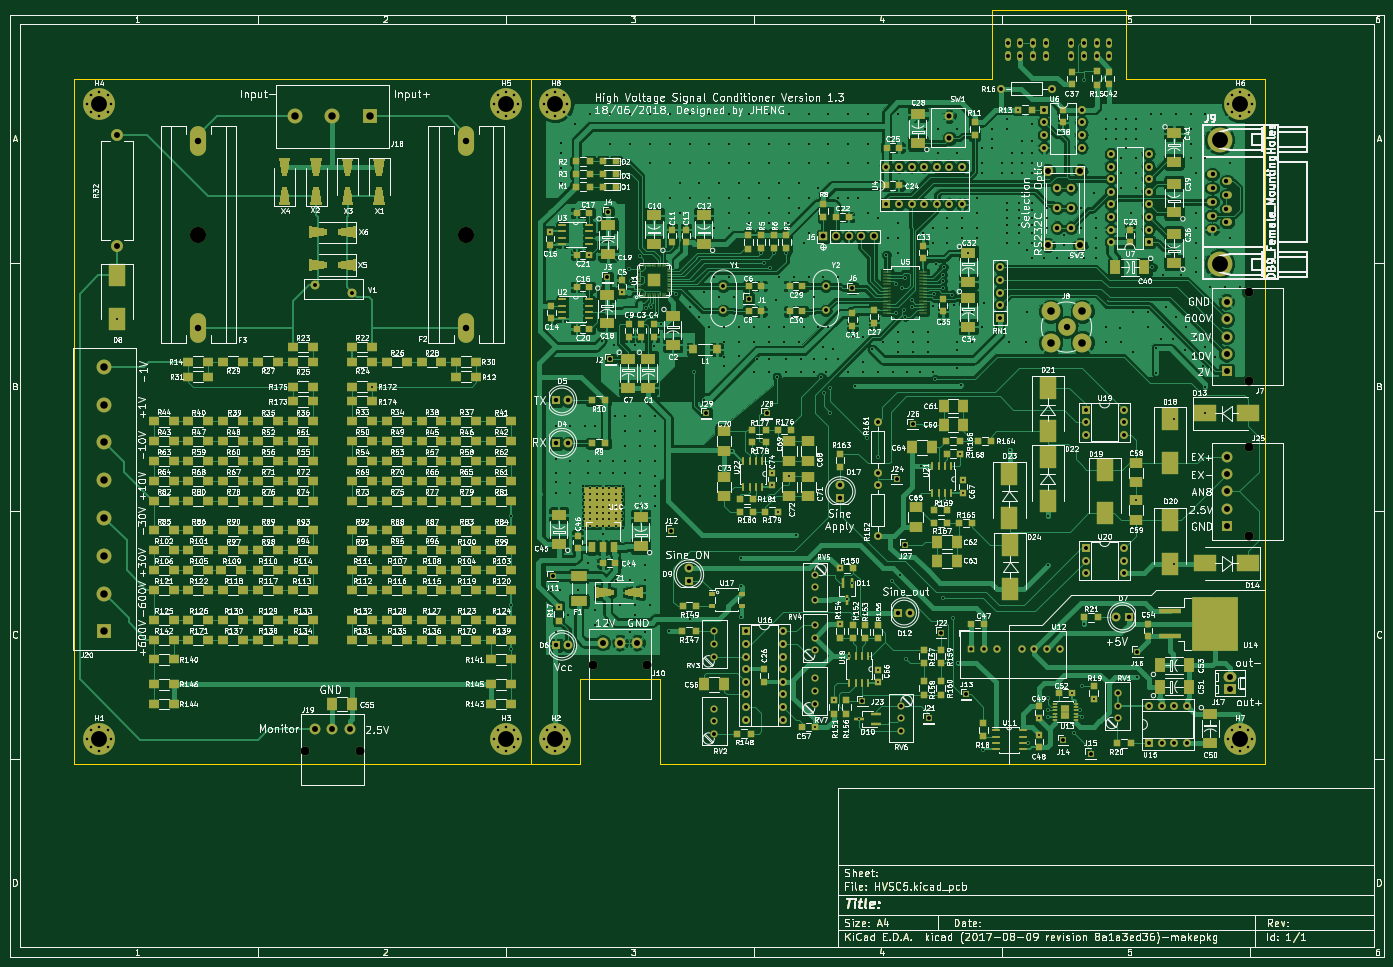
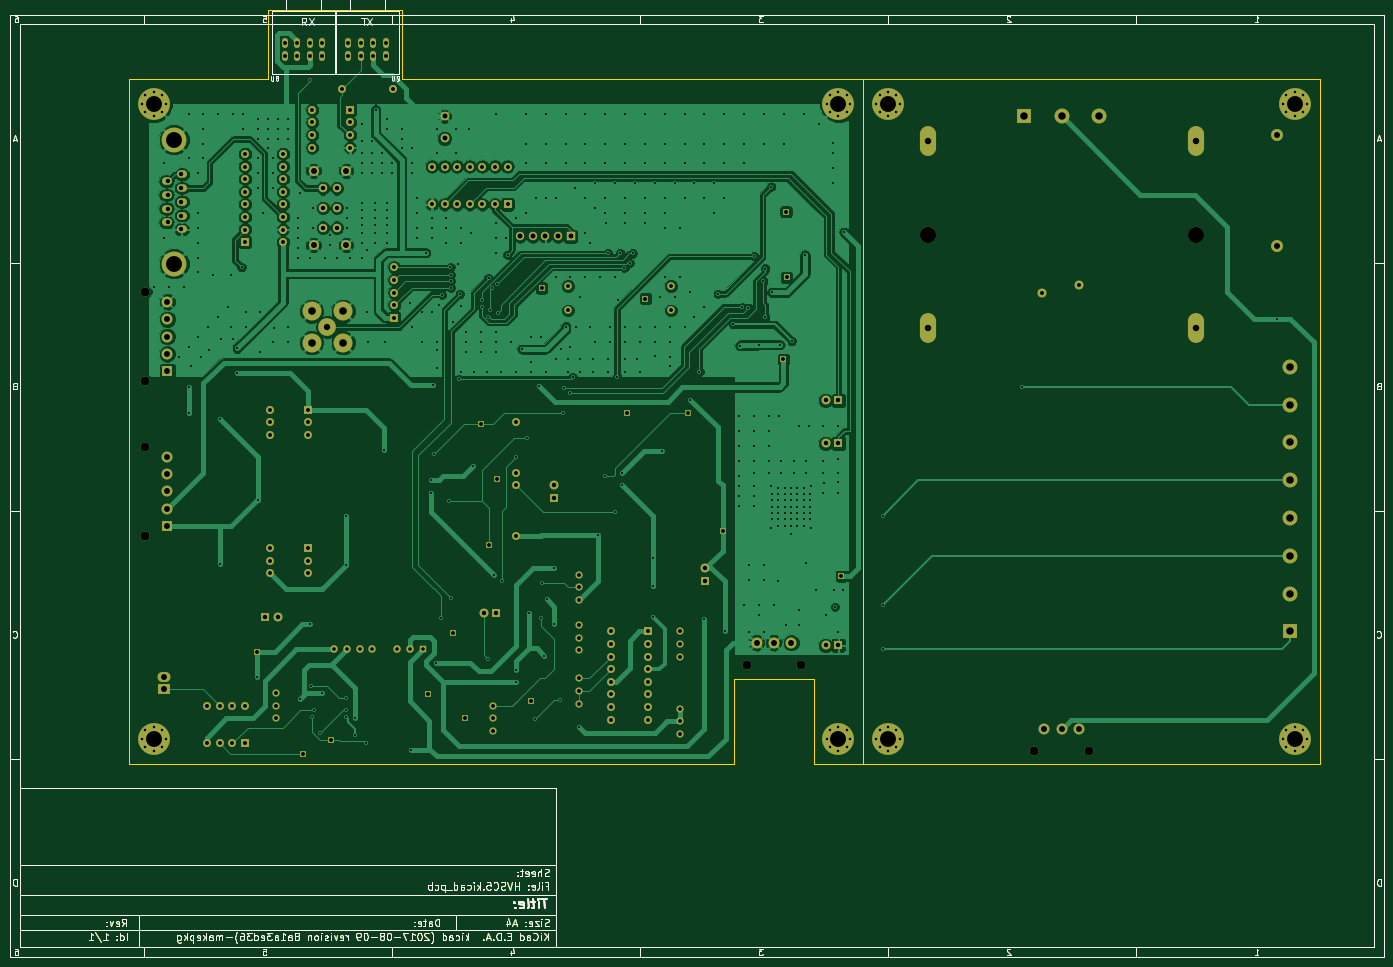
Circuit board: 11 layer files. Board 277.0 x 191.0 mm.
- bottom_copper: HVSC5-B.Cu.gbr (213763 bytes)
- bottom_mask: HVSC5-B.Mask.gbr (49182 bytes)
- paste: HVSC5-B.Paste.gbr (39956 bytes)
- bottom_silk: HVSC5-B.SilkS.gbr (43114 bytes)
- outline: HVSC5-Edge.Cuts.gbr (40704 bytes)
- top_copper: HVSC5-F.Cu.gbr (428806 bytes)
- top_mask: HVSC5-F.Mask.gbr (70308 bytes)
- paste: HVSC5-F.Paste.gbr (61139 bytes)
- top_silk: HVSC5-F.SilkS.gbr (522578 bytes)
- drill: HVSC5-NPTH.drl (208 bytes)
- drill: HVSC5-PTH.drl (13213 bytes)

=== bottom_copper: HVSC5-B.Cu.gbr (213763 bytes, source omitted) ===
=== bottom_mask: HVSC5-B.Mask.gbr (49182 bytes, source omitted) ===
=== paste: HVSC5-B.Paste.gbr (39956 bytes, source omitted) ===
=== bottom_silk: HVSC5-B.SilkS.gbr (43114 bytes, source omitted) ===
=== outline: HVSC5-Edge.Cuts.gbr (40704 bytes, source omitted) ===
=== top_copper: HVSC5-F.Cu.gbr (428806 bytes, source omitted) ===
=== top_mask: HVSC5-F.Mask.gbr (70308 bytes, source omitted) ===
=== paste: HVSC5-F.Paste.gbr (61139 bytes, source omitted) ===
=== top_silk: HVSC5-F.SilkS.gbr (522578 bytes, source omitted) ===
=== drill: HVSC5-NPTH.drl ===
M48
;DRILL file {KiCad (2017-08-09 revision 8a1a3ed36)-makepkg} date 06/18/18 14:06:21
;FORMAT={-:-/ absolute / inch / decimal}
FMAT,2
INCH,TZ
T1C0.128
%
G90
G05
M72
T1
X4.0157Y-2.1398
X1.8898Y-2.1398
T0
M30

=== drill: HVSC5-PTH.drl (13213 bytes, source omitted) ===
